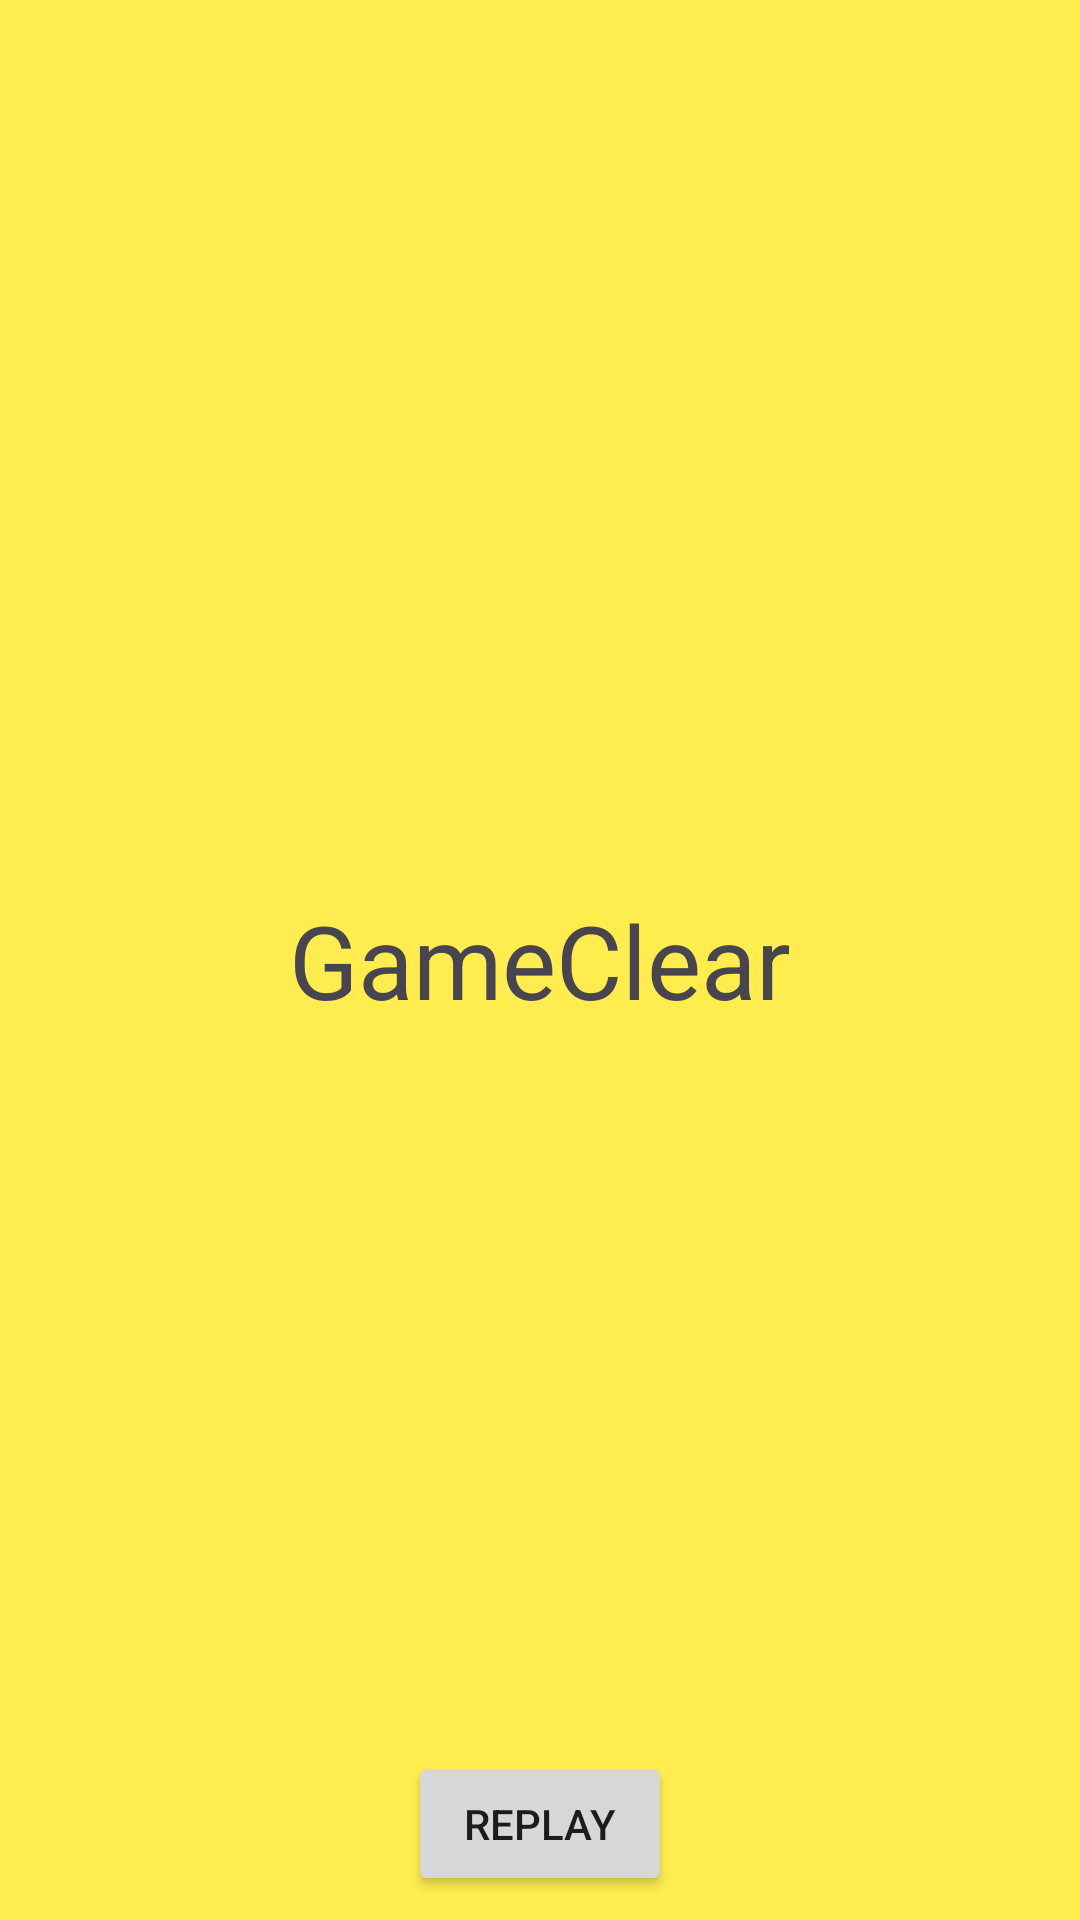

Layout XML and referenced resources for this Android screen:
<!-- AndroidManifest.xml: application theme Theme.FiveScoreApp -->
<!-- res/layout/activity_game_clear.xml -->
<?xml version="1.0" encoding="utf-8"?>
<androidx.constraintlayout.widget.ConstraintLayout xmlns:android="http://schemas.android.com/apk/res/android"
    xmlns:app="http://schemas.android.com/apk/res-auto"
    xmlns:tools="http://schemas.android.com/tools"
    android:id="@+id/main"
    android:layout_width="match_parent"
    android:layout_height="match_parent"
    android:background="#E4FFEB3B"
    tools:context=".GameClear">

    <TextView
        android:id="@+id/textView"
        android:layout_width="wrap_content"
        android:layout_height="wrap_content"
        android:text="GameClear"
        android:textSize="34sp"
        app:layout_constraintBottom_toBottomOf="parent"
        app:layout_constraintEnd_toEndOf="parent"
        app:layout_constraintStart_toStartOf="parent"
        app:layout_constraintTop_toTopOf="parent" />

    <Button
        android:id="@+id/btnReplay"
        android:layout_width="wrap_content"
        android:layout_height="wrap_content"
        android:layout_marginBottom="8dp"
        android:text="REPLAY"
        app:layout_constraintBottom_toBottomOf="parent"
        app:layout_constraintEnd_toEndOf="parent"
        app:layout_constraintStart_toStartOf="parent" />
</androidx.constraintlayout.widget.ConstraintLayout>
<!-- resources referenced by this layout -->
<resources>
  <style name="Theme.FiveScoreApp" parent="Base.Theme.FiveScoreApp" />
  <style name="Base.Theme.FiveScoreApp" parent="Theme.Material3.DayNight.NoActionBar">
          
          
      </style>
</resources>
